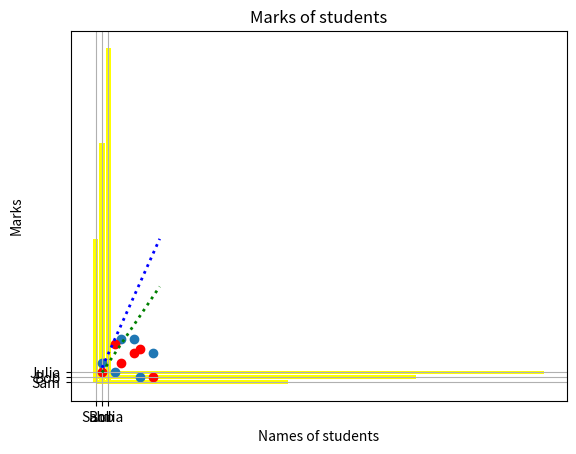

Write the Python code that produced this figure.
# ---
# jupyter:
#   jupytext:
#     formats: ipynb,py:light
#     text_representation:
#       extension: .py
#       format_name: light
#       format_version: '1.5'
#       jupytext_version: 1.4.0
#   kernelspec:
#     display_name: Python 3
#     language: python
#     name: python3
# ---

from matplotlib import pyplot as plt
import numpy as np
import pandas as pd

x = np.arange(1,11)
x

y1 = x*2
y1

y2 = x*3
y2

# +
#Line plot

plt.plot(x,y1,color="green",linewidth=2,linestyle=":")
plt.plot(x,y2,color="blue",linewidth=2,linestyle=":")
plt.title("Line plot")
plt.xlabel("x-axis")
plt.ylabel("y-axis")
plt.grid(True)
plt.show()

# +
# Bar plot

students = {"Sam":30,"Bob":50,"Julia":70}

names = list(students.keys())
print(names)
marks = list(students.values())
print(marks)
# -

plt.bar(names,marks,color="yellow")
plt.title("Marks of students")
plt.xlabel("Names of students")
plt.ylabel("Marks")
plt.grid(True)
plt.show()

plt.barh(names,marks,color="yellow")
plt.title("Marks of students")
plt.xlabel("Names of students")
plt.ylabel("Marks")
plt.show()

# +
# Scatter plot

x = [4,7,3,9,1,6]
y1 = [9,1,2,6,4,9]
y2 = [4,7,8,1,2,6]

plt.scatter(x,y1)
plt.scatter(x,y2,color="red")
plt.title("Marks of students")
plt.xlabel("Names of students")
plt.ylabel("Marks")
plt.grid(True)

# +
# Historgram


